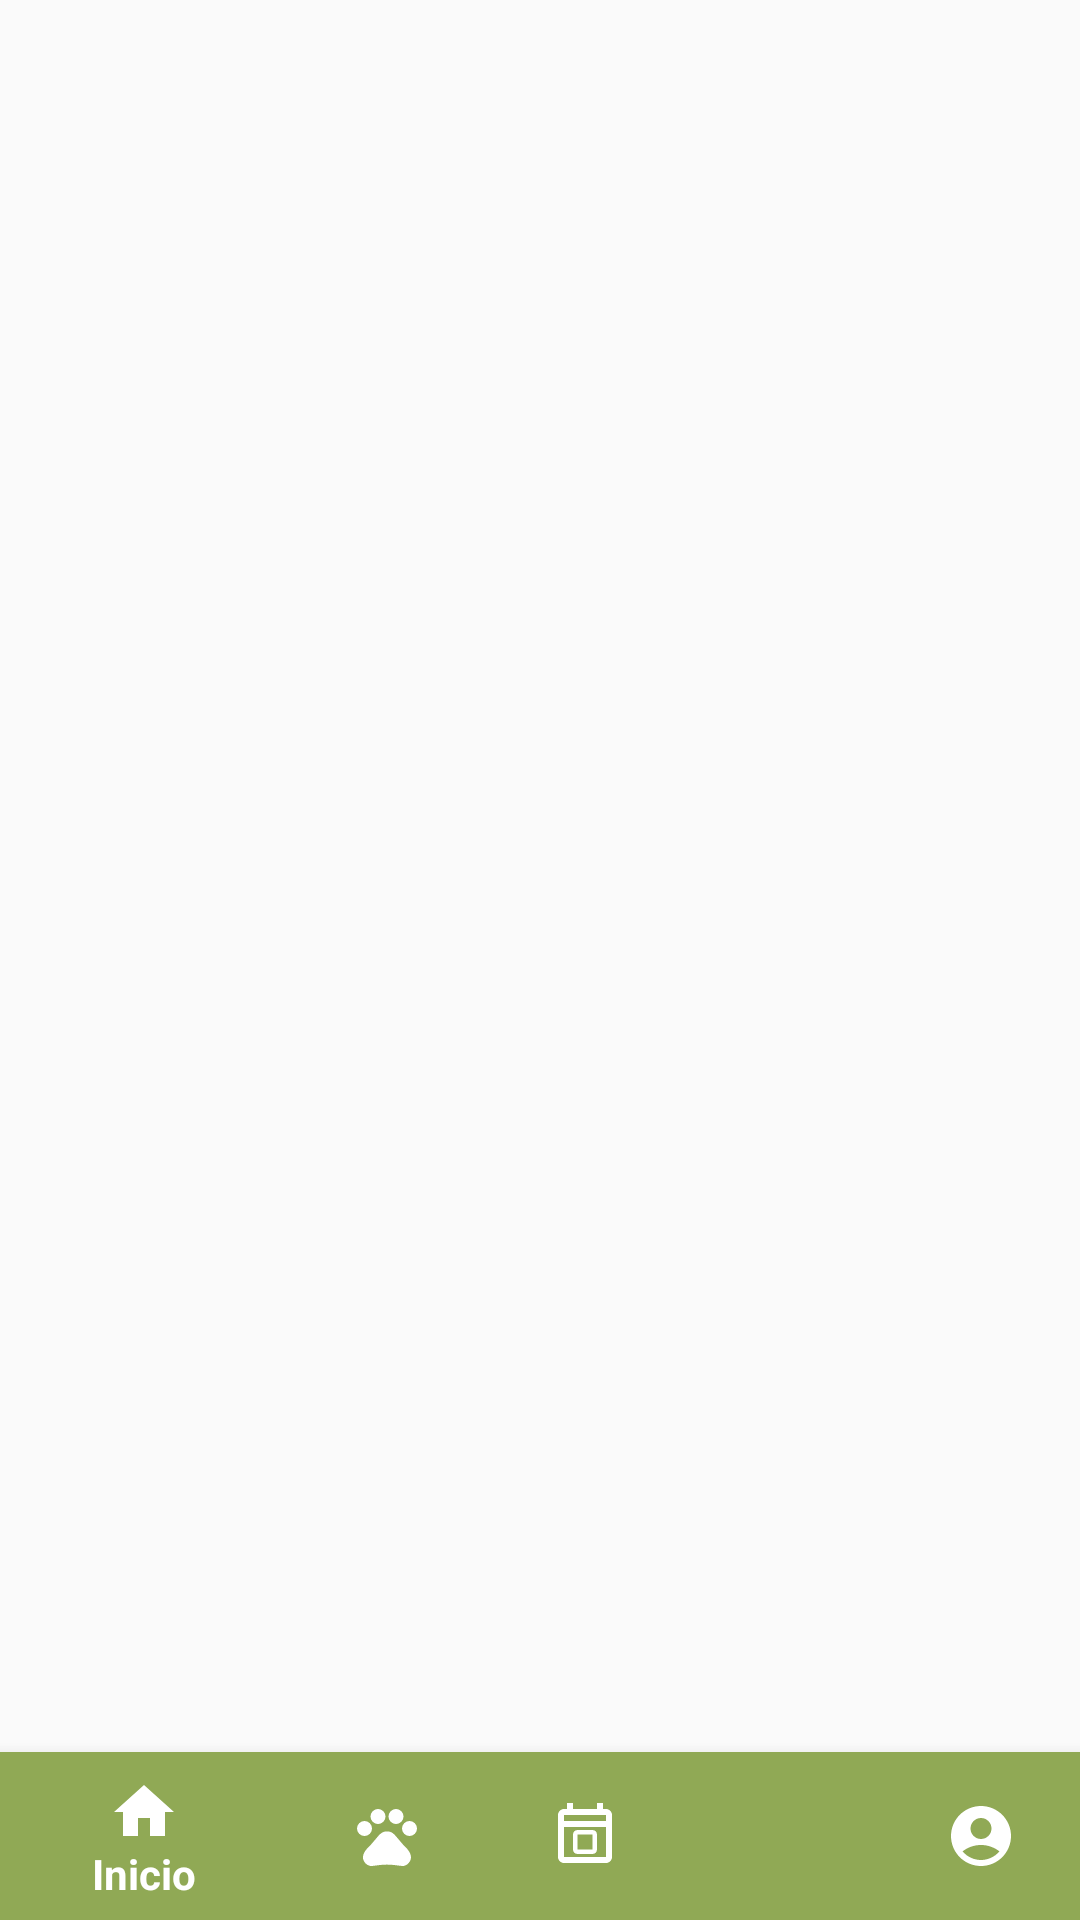

The Android layout XML behind this screen, and the referenced resources:
<!-- AndroidManifest.xml: application theme Theme.ConocimientosBasicosV0 -->
<!-- res/layout/activity_home.xml -->
<?xml version="1.0" encoding="utf-8"?>
<androidx.coordinatorlayout.widget.CoordinatorLayout xmlns:tools="http://schemas.android.com/tools"
    xmlns:android="http://schemas.android.com/apk/res/android"
    xmlns:app="http://schemas.android.com/apk/res-auto"
    android:layout_width="match_parent"
    android:layout_height="match_parent"
    tools:context=".activity.HomeActivity">

    <FrameLayout
        android:id="@+id/frameContainer"
        android:layout_width="match_parent"
        android:layout_height="match_parent"
        android:layout_marginBottom="80dp"
        app:layout_behavior="@string/appbar_scrolling_view_behavior" />

    <com.google.android.material.bottomnavigation.BottomNavigationView
        android:id="@+id/navMenu"
        android:layout_width="match_parent"
        android:layout_height="wrap_content"
        android:layout_gravity="bottom"
        android:background="@color/colorPrimary"
        app:itemIconTint="@color/white"
        app:itemTextColor="@color/white"
        app:menu="@menu/menu_navegacion" />

</androidx.coordinatorlayout.widget.CoordinatorLayout>
<!-- resources referenced by this layout -->
<resources>
  <color name="colorPrimary">#90A955</color>
  <color name="white">#FFFFFFFF</color>
  <style name="Theme.ConocimientosBasicosV0" parent="Base.Theme.ConocimientosBasicosV0" />
  <style name="Base.Theme.ConocimientosBasicosV0" parent="Theme.AppCompat.Light.NoActionBar">
          
          
      </style>
</resources>
